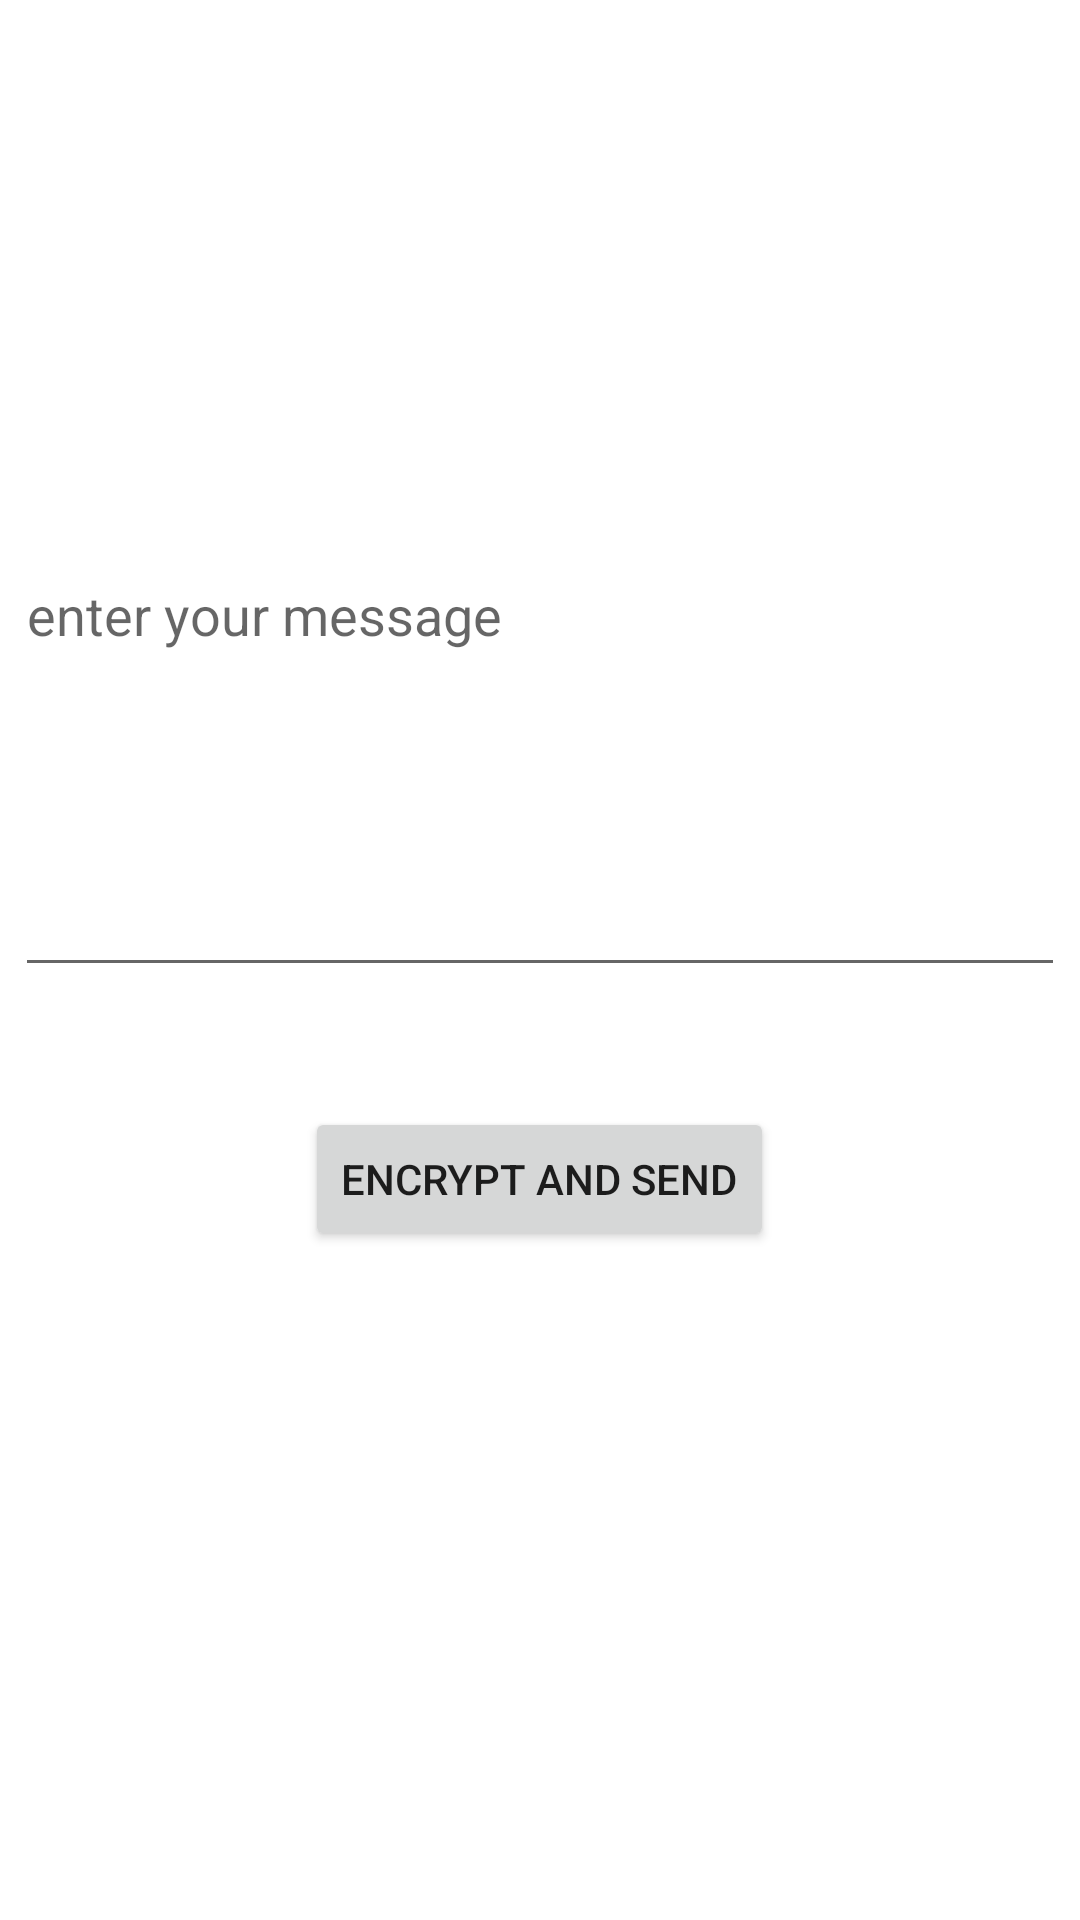

Reconstruct the res/layout file that produces this screen, plus the resources it refers to.
<!-- AndroidManifest.xml: application theme Theme.Helio -->
<!-- res/layout/activity_compose_message.xml -->
<?xml version="1.0" encoding="utf-8"?>
<androidx.constraintlayout.widget.ConstraintLayout xmlns:android="http://schemas.android.com/apk/res/android"
    xmlns:app="http://schemas.android.com/apk/res-auto"
    xmlns:tools="http://schemas.android.com/tools"
    android:layout_width="match_parent"
    android:layout_height="match_parent"
    tools:context=".ComposeMessageActivity">

    <LinearLayout
        android:layout_width="0dp"
        android:layout_height="0dp"
        android:gravity="center"
        android:orientation="vertical"
        app:layout_constraintBottom_toBottomOf="parent"
        app:layout_constraintEnd_toEndOf="parent"
        app:layout_constraintStart_toStartOf="parent"
        app:layout_constraintTop_toTopOf="parent">

        <EditText
            android:id="@+id/editTextTextMultiLine"
            android:layout_width="match_parent"
            android:layout_height="wrap_content"
            android:layout_marginStart="5dp"
            android:layout_marginEnd="5dp"
            android:layout_marginBottom="40dp"
            android:gravity="start|top"
            android:hint="enter your message"
            android:inputType="textMultiLine"
            android:lines="20"
            android:minLines="6"
            />

        <Button
            android:id="@+id/button6"
            android:layout_width="wrap_content"
            android:layout_height="wrap_content"
            android:layout_marginBottom="40dp"
            android:text="ENCRYPT AND SEND"
            />

    </LinearLayout>

</androidx.constraintlayout.widget.ConstraintLayout>
<!-- resources referenced by this layout -->
<resources>
  <style name="Theme.Helio" parent="Theme.MaterialComponents.DayNight.DarkActionBar">
          
          <item name="colorPrimary">@color/purple_500</item>
          <item name="colorPrimaryVariant">@color/purple_700</item>
          <item name="colorOnPrimary">@color/white</item>
          
          <item name="colorSecondary">@color/teal_200</item>
          <item name="colorSecondaryVariant">@color/teal_700</item>
          <item name="colorOnSecondary">@color/black</item>
          
          <item name="android:statusBarColor">?attr/colorPrimaryVariant</item>
          
      </style>
  <!-- not gathered from this repository: default colours our renderer supplied (Android Studio template values) -->
  <color name="purple_500">#FF6200EE</color>
  <color name="purple_700">#FF3700B3</color>
  <color name="teal_200">#FF03DAC5</color>
  <color name="teal_700">#FF018786</color>
  <color name="black">#FF000000</color>
  <color name="white">#FFFFFFFF</color>
</resources>
